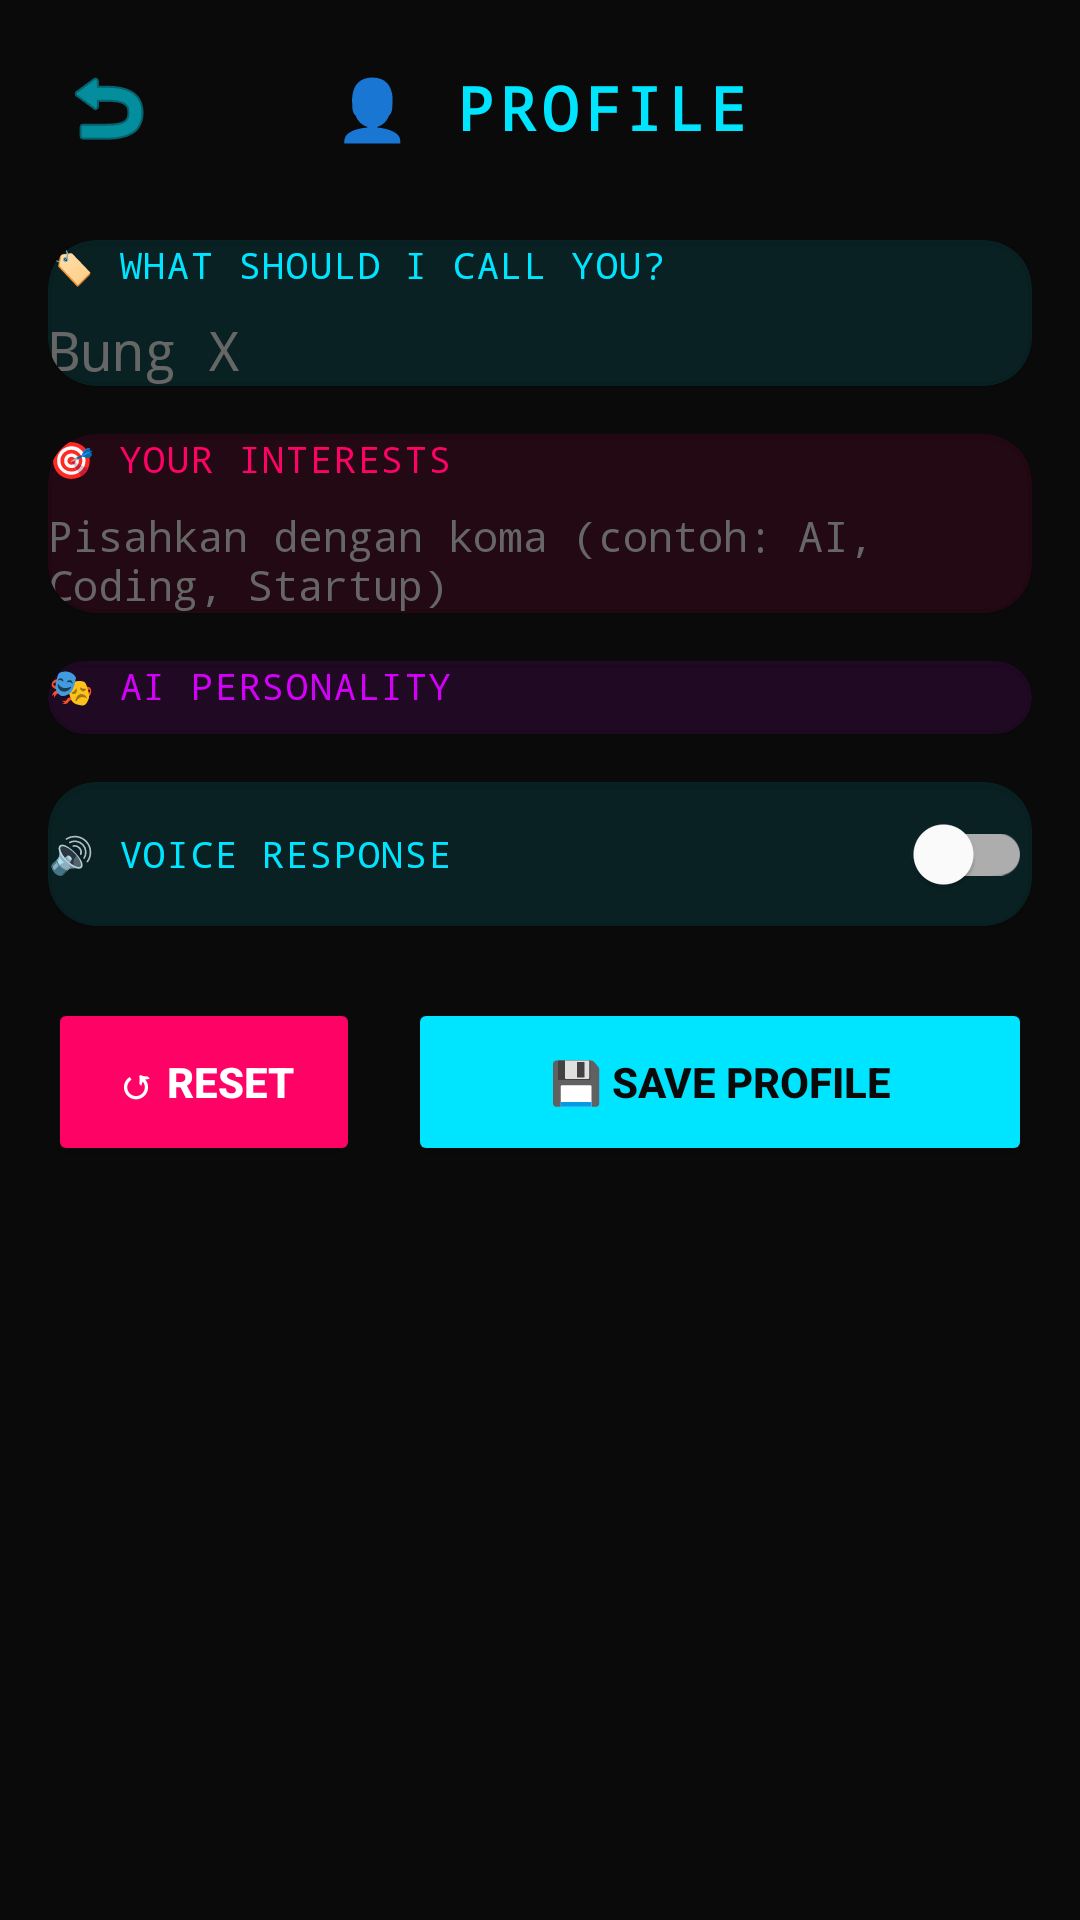

The Android layout XML behind this screen, and the referenced resources:
<!-- AndroidManifest.xml: application theme Theme.SmartEyeX -->
<!-- res/layout/activity_profile.xml -->
<?xml version="1.0" encoding="utf-8"?>
<ScrollView xmlns:android="http://schemas.android.com/apk/res/android"

    xmlns:app="http://schemas.android.com/apk/res-auto"
    android:layout_width="match_parent"
    android:layout_height="match_parent"
    android:background="#0A0A0A"
    android:fillViewport="true">

    <LinearLayout
        android:layout_width="match_parent"
        android:layout_height="wrap_content"
        android:orientation="vertical"
        android:padding="16dp">

        
        <LinearLayout
            android:layout_width="match_parent"
            android:layout_height="wrap_content"
            android:orientation="horizontal"
            android:gravity="center_vertical"
            android:layout_marginBottom="24dp">

            <ImageButton
                android:id="@+id/backButton"
                android:layout_width="40dp"
                android:layout_height="40dp"
                android:src="@android:drawable/ic_menu_revert"
                android:background="?android:attr/selectableItemBackgroundBorderless"
                android:tint="#00E5FF" />

            <TextView
                android:layout_width="0dp"
                android:layout_height="wrap_content"
                android:layout_weight="1"
                android:text="👤 PROFILE"
                android:textSize="20sp"
                android:textStyle="bold"
                android:textColor="#00E5FF"
                android:gravity="center"
                android:fontFamily="monospace"
                android:letterSpacing="0.1" />

            <View android:layout_width="40dp" android:layout_height="40dp" />

        </LinearLayout>

        
        <com.google.android.material.card.MaterialCardView
            android:layout_width="match_parent"
            android:layout_height="wrap_content"
            android:backgroundTint="#1A00E5FF"
            app:cardCornerRadius="16dp"
            android:padding="16dp"
            android:layout_marginBottom="16dp">

            <LinearLayout
                android:layout_width="match_parent"
                android:layout_height="wrap_content"
                android:orientation="vertical">

                <TextView
                    android:layout_width="wrap_content"
                    android:layout_height="wrap_content"
                    android:text="🏷️ WHAT SHOULD I CALL YOU?"
                    android:textColor="#00E5FF"
                    android:textSize="12sp"
                    android:fontFamily="monospace"
                    android:letterSpacing="0.05"
                    android:layout_marginBottom="8dp" />

                <EditText
                    android:id="@+id/nameInput"
                    android:layout_width="match_parent"
                    android:layout_height="wrap_content"
                    android:hint="Bung X"
                    android:textColor="#FFFFFF"
                    android:textColorHint="#666666"
                    android:background="@null"
                    android:textSize="18sp"
                    android:fontFamily="monospace" />

            </LinearLayout>

        </com.google.android.material.card.MaterialCardView>

        
        <com.google.android.material.card.MaterialCardView
            android:layout_width="match_parent"
            android:layout_height="wrap_content"
            android:backgroundTint="#1AFF0266"
            app:cardCornerRadius="16dp"
            android:padding="16dp"
            android:layout_marginBottom="16dp">

            <LinearLayout
                android:layout_width="match_parent"
                android:layout_height="wrap_content"
                android:orientation="vertical">

                <TextView
                    android:layout_width="wrap_content"
                    android:layout_height="wrap_content"
                    android:text="🎯 YOUR INTERESTS"
                    android:textColor="#FF0266"
                    android:textSize="12sp"
                    android:fontFamily="monospace"
                    android:letterSpacing="0.05"
                    android:layout_marginBottom="8dp" />

                <EditText
                    android:id="@+id/interestsInput"
                    android:layout_width="match_parent"
                    android:layout_height="wrap_content"
                    android:hint="Pisahkan dengan koma (contoh: AI, Coding, Startup)"
                    android:textColor="#FFFFFF"
                    android:textColorHint="#666666"
                    android:background="@null"
                    android:textSize="14sp"
                    android:fontFamily="monospace" />

            </LinearLayout>

        </com.google.android.material.card.MaterialCardView>

        
        <com.google.android.material.card.MaterialCardView
            android:layout_width="match_parent"
            android:layout_height="wrap_content"
            android:backgroundTint="#1AD500F9"
            app:cardCornerRadius="16dp"
            android:padding="16dp"
            android:layout_marginBottom="16dp">

            <LinearLayout
                android:layout_width="match_parent"
                android:layout_height="wrap_content"
                android:orientation="vertical">

                <TextView
                    android:layout_width="wrap_content"
                    android:layout_height="wrap_content"
                    android:text="🎭 AI PERSONALITY"
                    android:textColor="#D500F9"
                    android:textSize="12sp"
                    android:fontFamily="monospace"
                    android:letterSpacing="0.05"
                    android:layout_marginBottom="8dp" />

                <Spinner
                    android:id="@+id/personalitySpinner"
                    android:layout_width="match_parent"
                    android:layout_height="wrap_content"
                    android:background="@null" />

            </LinearLayout>

        </com.google.android.material.card.MaterialCardView>

        
        <com.google.android.material.card.MaterialCardView
            android:layout_width="match_parent"
            android:layout_height="wrap_content"
            android:backgroundTint="#1A00E5FF"
            app:cardCornerRadius="16dp"
            android:padding="16dp"
            android:layout_marginBottom="24dp">

            <LinearLayout
                android:layout_width="match_parent"
                android:layout_height="wrap_content"
                android:orientation="horizontal"
                android:gravity="center_vertical">

                <TextView
                    android:layout_width="0dp"
                    android:layout_height="wrap_content"
                    android:layout_weight="1"
                    android:text="🔊 VOICE RESPONSE"
                    android:textColor="#00E5FF"
                    android:textSize="12sp"
                    android:fontFamily="monospace"
                    android:letterSpacing="0.05" />

                <com.google.android.material.switchmaterial.SwitchMaterial
                    android:id="@+id/voiceSwitch"
                    android:layout_width="wrap_content"
                    android:layout_height="wrap_content" />

            </LinearLayout>

        </com.google.android.material.card.MaterialCardView>

        
        <LinearLayout
            android:layout_width="match_parent"
            android:layout_height="wrap_content"
            android:orientation="horizontal"
            android:layout_marginBottom="16dp">

            <Button
                android:id="@+id/resetButton"
                android:layout_width="0dp"
                android:layout_height="56dp"
                android:layout_weight="1"
                android:text="↺ RESET"
                android:backgroundTint="#FF0266"
                android:textColor="#FFFFFF"
                android:textStyle="bold"
                android:layout_marginEnd="8dp" />

            <Button
                android:id="@+id/saveButton"
                android:layout_width="0dp"
                android:layout_height="56dp"
                android:layout_weight="2"
                android:text="💾 SAVE PROFILE"
                android:backgroundTint="#00E5FF"
                android:textColor="#0A0A0A"
                android:textStyle="bold"
                android:layout_marginStart="8dp" />

        </LinearLayout>

    </LinearLayout>

</ScrollView>
<!-- resources referenced by this layout -->
<resources>
  <style name="Theme.SmartEyeX" parent="Theme.MaterialComponents.DayNight.NoActionBar">
          <item name="colorPrimary">#00E5FF</item>
          <item name="colorPrimaryVariant">#00B8D4</item>
          <item name="colorSecondary">#FF0266</item>
          <item name="colorSecondaryVariant">#D500F9</item>
          <item name="android:statusBarColor">#0D0D0D</item>
          <item name="android:navigationBarColor">#0D0D0D</item>
          <item name="android:windowBackground">@color/cyber_dark</item>
      </style>
  <color name="cyber_dark">#0A0A0A</color>
</resources>
